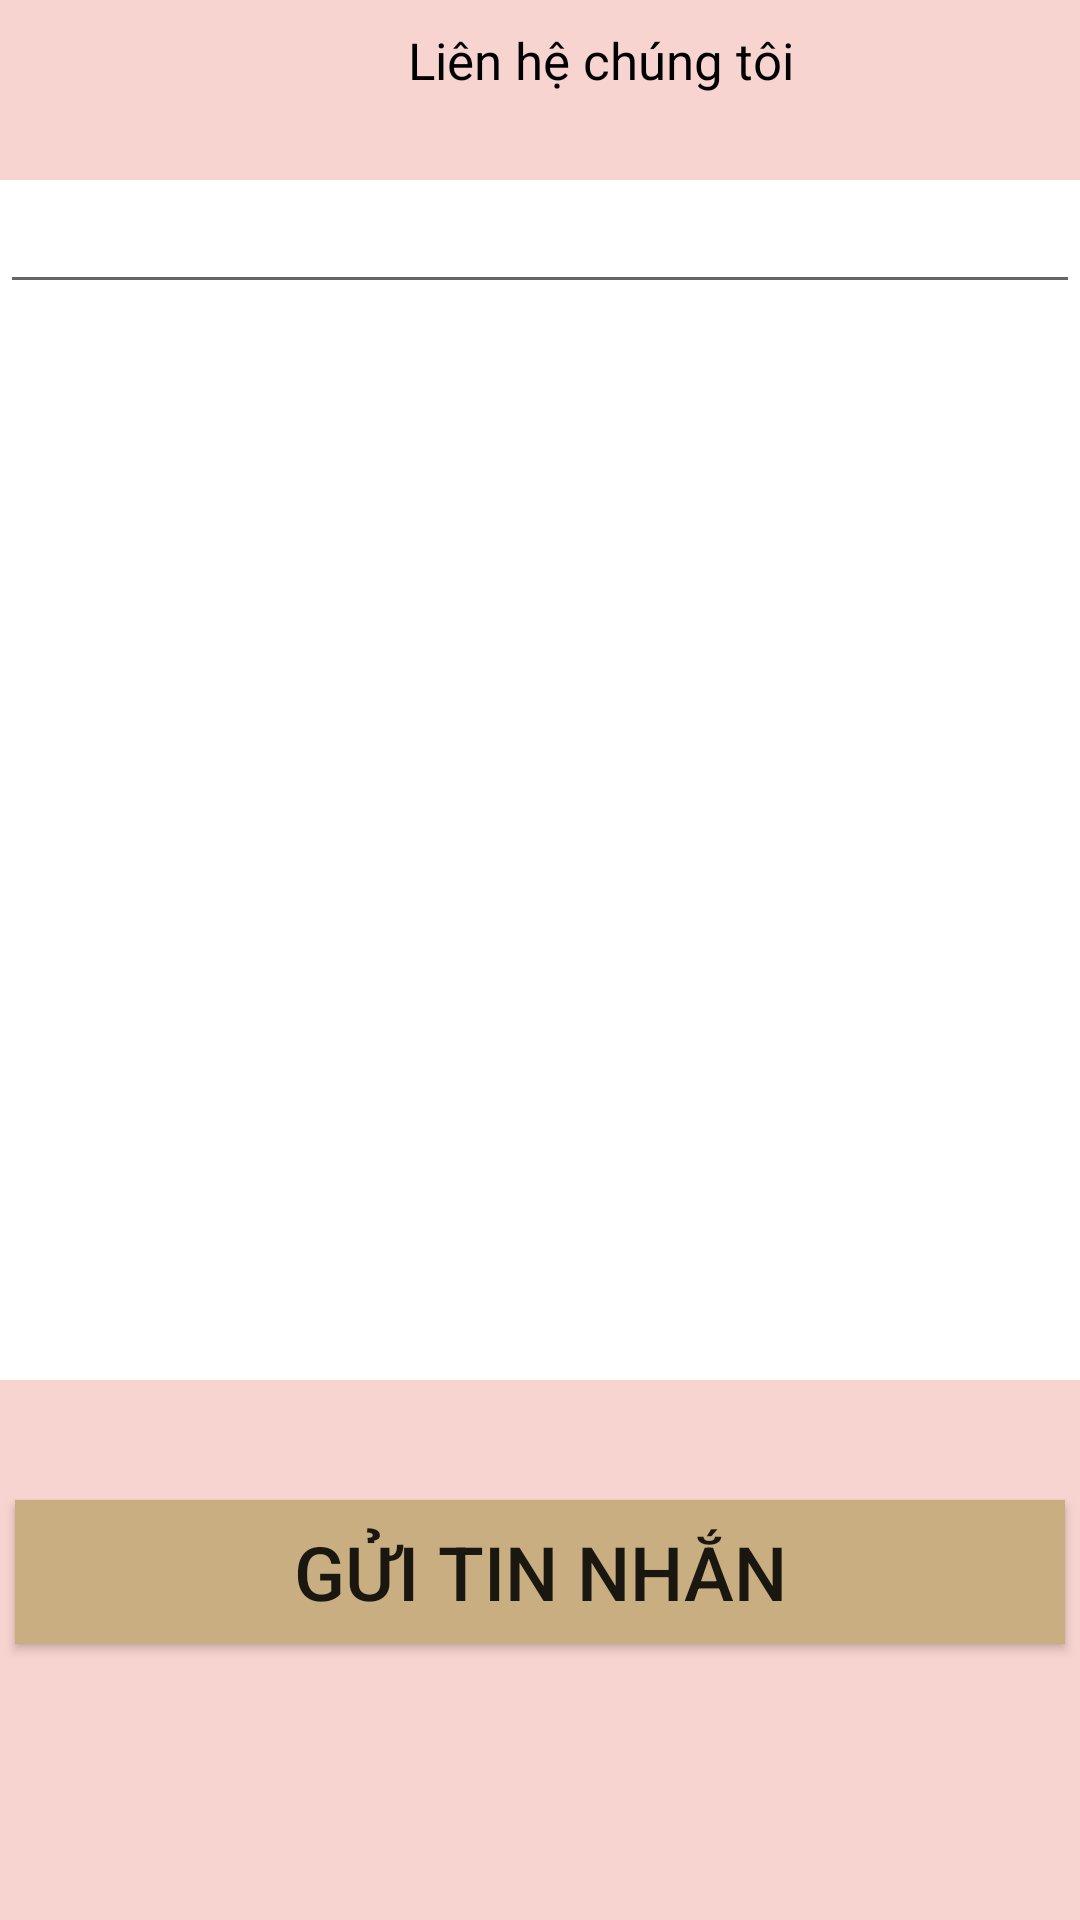

The Android layout XML behind this screen, and the referenced resources:
<!-- AndroidManifest.xml: application theme Theme.DuAnSoTayDuLich -->
<!-- res/layout/lienhe_dialog.xml -->
<?xml version="1.0" encoding="utf-8"?>
<LinearLayout xmlns:android="http://schemas.android.com/apk/res/android"
    android:layout_width="match_parent"
    android:layout_height="match_parent"
    android:orientation="vertical"
    android:background="#F8D4D0">
    <LinearLayout
        android:layout_width="match_parent"
        android:layout_height="wrap_content"
        android:orientation="vertical">

        <LinearLayout
            android:layout_width="match_parent"
            android:layout_height="wrap_content"
            android:orientation="horizontal">
            <ImageView
                android:id="@+id/id_Back"
                android:layout_marginTop="7dp"
                android:layout_marginLeft="20dp"
                android:background="@drawable/icon_tro_ve_trai"
                android:layout_width="30dp"
                android:layout_height="30dp">

            </ImageView>
            <TextView
                android:layout_marginLeft="50dp"
                android:text="Liên hệ chúng tôi"
                android:textColor="@color/black"
                android:textSize="17dp"
                android:gravity="center"
                android:layout_width="200dp"
                android:layout_height="40dp">

            </TextView>
        </LinearLayout>
    </LinearLayout>
    <LinearLayout

        android:background="@color/white"
        android:layout_marginTop="20dp"
        android:layout_gravity="center"
        android:layout_width="360dp"
        android:layout_height="400dp">
        <EditText
            android:layout_width="match_parent"
            android:layout_height="wrap_content">

        </EditText>
    </LinearLayout>
    <Button
        android:id="@+id/id_GuiTinNhan"
        android:layout_marginTop="40dp"
        android:text="Gửi tin nhắn"
        android:textSize="25dp"
        android:layout_width="350dp"
        android:layout_gravity="center"
        android:background="#C9AE82"
        android:layout_height="wrap_content">

    </Button>
</LinearLayout>
<!-- resources referenced by this layout -->
<resources>
  <color name="black">#FF000000</color>
  <color name="white">#FFFFFFFF</color>
  <style name="Theme.DuAnSoTayDuLich" parent="Theme.MaterialComponents.DayNight.NoActionBar">
          
          <item name="colorPrimary">@color/purple_500</item>
          <item name="colorPrimaryVariant">@color/purple_700</item>
          <item name="colorOnPrimary">@color/white</item>
          
          <item name="colorSecondary">@color/teal_200</item>
          <item name="colorSecondaryVariant">@color/teal_700</item>
          <item name="colorOnSecondary">@color/black</item>
          
          <item name="android:statusBarColor" tools:targetApi="l">?attr/colorPrimaryVariant</item>
          
      </style>
  <color name="purple_500">#FF6200EE</color>
  <color name="purple_700">#FF3700B3</color>
  <color name="teal_200">#FF03DAC5</color>
  <color name="teal_700">#FF018786</color>
</resources>
